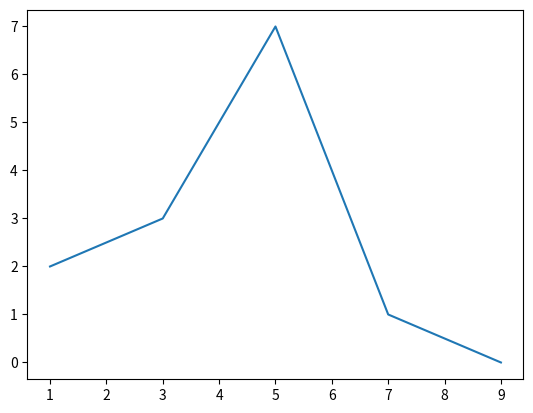

Source code (Python):
# Visualizacao de dados em Python

import matplotlib.pyplot as plt

x = [1, 3, 5, 7, 9]
y = [2, 3, 7, 1, 0]

plt.plot(x, y)
plt.show()
